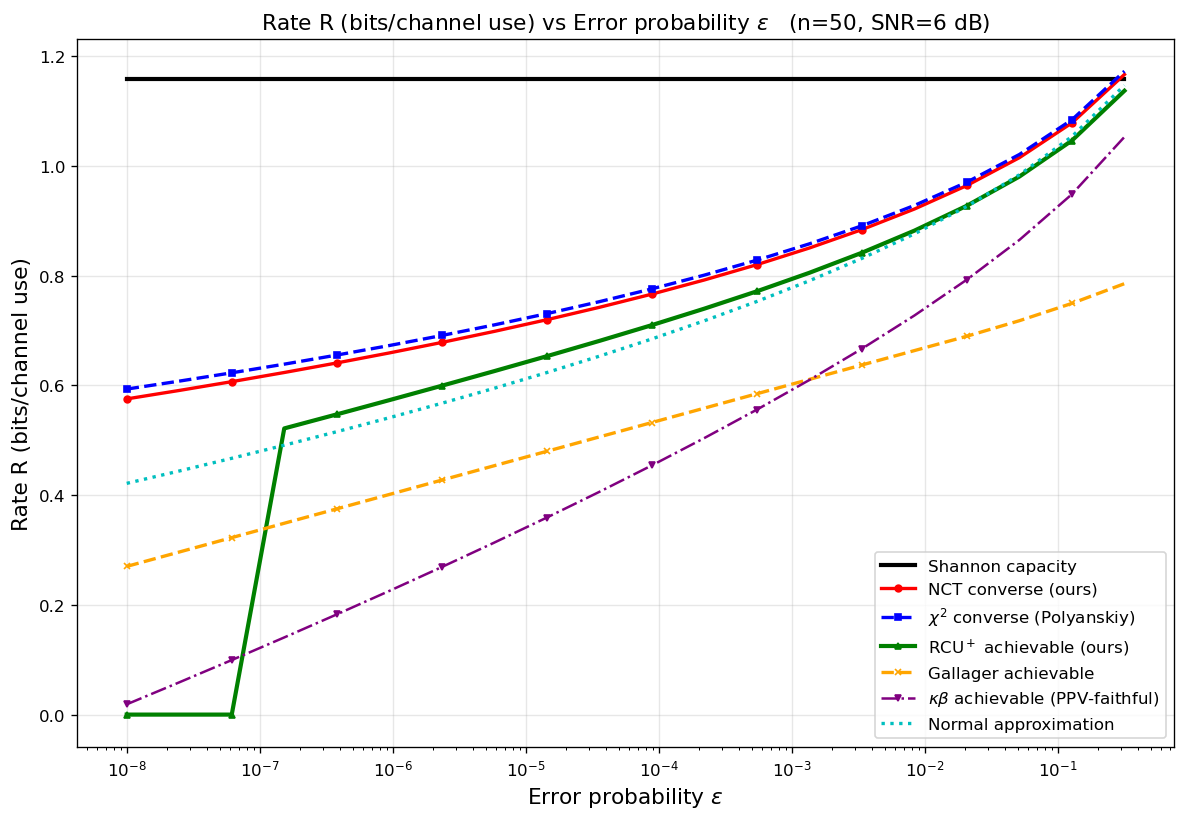

Source data for this figure (header and first rows):
curve, n, snr_db, epsilon, rate_bits
Shannon capacity, 50, 6, 1e-08, 1.158
Shannon capacity, 50, 6, 2.48163e-08, 1.158
Shannon capacity, 50, 6, 6.15848e-08, 1.158
Shannon capacity, 50, 6, 1.52831e-07, 1.158
Shannon capacity, 50, 6, 3.79269e-07, 1.158
Shannon capacity, 50, 6, 9.41205e-07, 1.158
Shannon capacity, 50, 6, 2.33572e-06, 1.158
Shannon capacity, 50, 6, 5.79639e-06, 1.158
Shannon capacity, 50, 6, 1.43845e-05, 1.158
Shannon capacity, 50, 6, 3.5697e-05, 1.158
Shannon capacity, 50, 6, 8.85867e-05, 1.158
Shannon capacity, 50, 6, 0.0002198, 1.158
Shannon capacity, 50, 6, 0.0005456, 1.158
Shannon capacity, 50, 6, 0.001354, 1.158
Shannon capacity, 50, 6, 0.00336, 1.158
Shannon capacity, 50, 6, 0.008338, 1.158
Shannon capacity, 50, 6, 0.02069, 1.158
Shannon capacity, 50, 6, 0.05135, 1.158
Shannon capacity, 50, 6, 0.1274, 1.158
Shannon capacity, 50, 6, 0.3162, 1.158
NCT converse (ours), 50, 6, 1e-08, 0.5755
NCT converse (ours), 50, 6, 2.48163e-08, 0.5909
NCT converse (ours), 50, 6, 6.15848e-08, 0.6069
NCT converse (ours), 50, 6, 1.52831e-07, 0.6236
NCT converse (ours), 50, 6, 3.79269e-07, 0.641
NCT converse (ours), 50, 6, 9.41205e-07, 0.6592
NCT converse (ours), 50, 6, 2.33572e-06, 0.6784
NCT converse (ours), 50, 6, 5.79639e-06, 0.6985
NCT converse (ours), 50, 6, 1.43845e-05, 0.7198
NCT converse (ours), 50, 6, 3.5697e-05, 0.7424
NCT converse (ours), 50, 6, 8.85867e-05, 0.7665
NCT converse (ours), 50, 6, 0.0002198, 0.7923
NCT converse (ours), 50, 6, 0.0005456, 0.8202
NCT converse (ours), 50, 6, 0.001354, 0.8505
NCT converse (ours), 50, 6, 0.00336, 0.884
NCT converse (ours), 50, 6, 0.008338, 0.9216
NCT converse (ours), 50, 6, 0.02069, 0.9645
NCT converse (ours), 50, 6, 0.05135, 1.015
NCT converse (ours), 50, 6, 0.1274, 1.079
NCT converse (ours), 50, 6, 0.3162, 1.167
$\chi^2$ converse (Polyanskiy), 50, 6, 1e-08, 0.5934
$\chi^2$ converse (Polyanskiy), 50, 6, 2.48163e-08, 0.6079
$\chi^2$ converse (Polyanskiy), 50, 6, 6.15848e-08, 0.623
$\chi^2$ converse (Polyanskiy), 50, 6, 1.52831e-07, 0.6388
$\chi^2$ converse (Polyanskiy), 50, 6, 3.79269e-07, 0.6553
$\chi^2$ converse (Polyanskiy), 50, 6, 9.41205e-07, 0.6727
$\chi^2$ converse (Polyanskiy), 50, 6, 2.33572e-06, 0.691
$\chi^2$ converse (Polyanskiy), 50, 6, 5.79639e-06, 0.7104
$\chi^2$ converse (Polyanskiy), 50, 6, 1.43845e-05, 0.7309
$\chi^2$ converse (Polyanskiy), 50, 6, 3.5697e-05, 0.7527
$\chi^2$ converse (Polyanskiy), 50, 6, 8.85867e-05, 0.776
$\chi^2$ converse (Polyanskiy), 50, 6, 0.0002198, 0.8011
$\chi^2$ converse (Polyanskiy), 50, 6, 0.0005456, 0.8283
$\chi^2$ converse (Polyanskiy), 50, 6, 0.001354, 0.8581
$\chi^2$ converse (Polyanskiy), 50, 6, 0.00336, 0.8911
$\chi^2$ converse (Polyanskiy), 50, 6, 0.008338, 0.9281
$\chi^2$ converse (Polyanskiy), 50, 6, 0.02069, 0.9706
$\chi^2$ converse (Polyanskiy), 50, 6, 0.05135, 1.021
$\chi^2$ converse (Polyanskiy), 50, 6, 0.1274, 1.084
$\chi^2$ converse (Polyanskiy), 50, 6, 0.3162, 1.173
... 80 more rows
